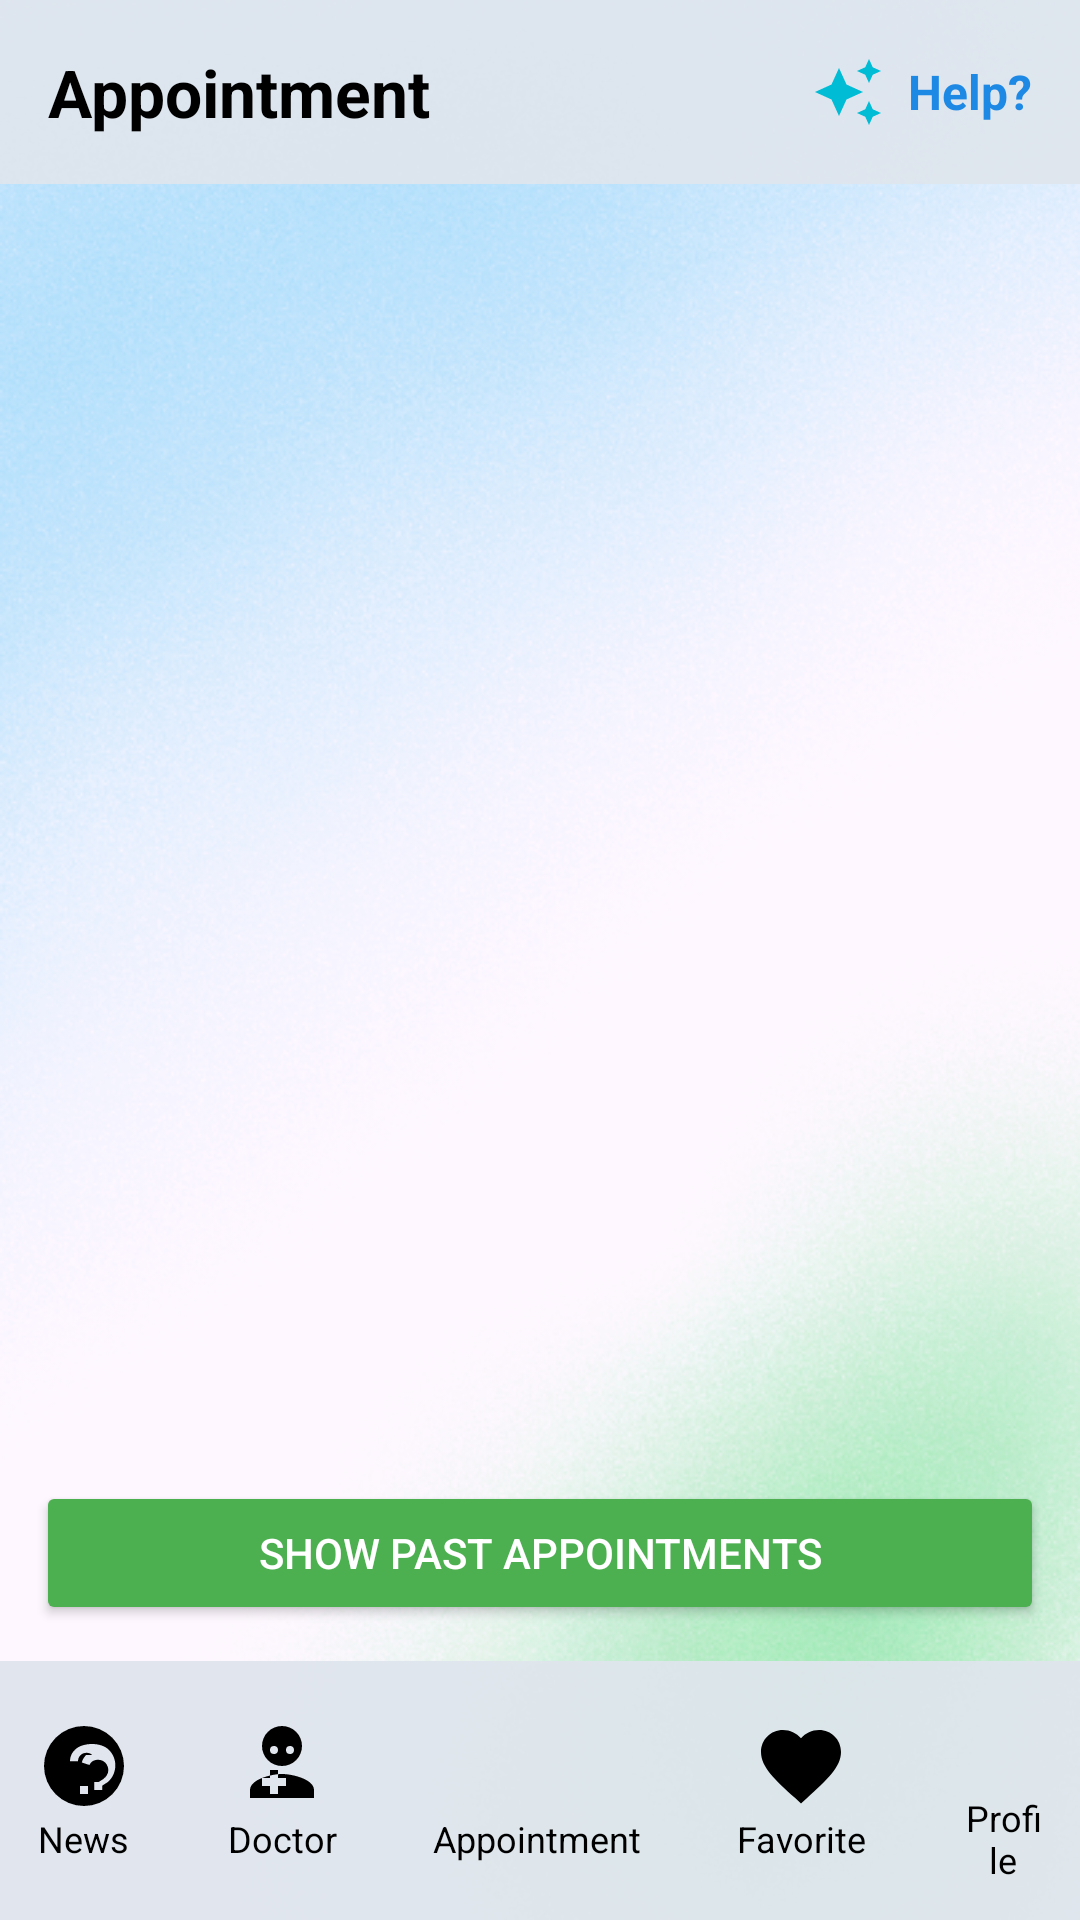

Produce the Android XML layout that renders to this screen, including the resource entries it uses.
<!-- AndroidManifest.xml: application theme Theme.Hospital_management_sem8 -->
<!-- res/layout/activity_patient_home.xml -->
<?xml version="1.0" encoding="utf-8"?>
<RelativeLayout xmlns:android="http://schemas.android.com/apk/res/android"
    android:layout_width="match_parent"
    android:layout_height="match_parent"
    android:background="@drawable/back">

    <LinearLayout
        android:id="@+id/header_section"
        android:layout_width="match_parent"
        android:layout_height="wrap_content"
        android:orientation="horizontal"
        android:background="#EEDFE6ED"
        android:padding="16dp"
        android:gravity="center_vertical">

        <TextView
            android:layout_width="wrap_content"
            android:layout_height="wrap_content"
            android:text="Appointment"
            android:textSize="22sp"
            android:textColor="#000000"
            android:textStyle="bold" />

        <View
            android:layout_width="0dp"
            android:layout_height="0dp"
            android:layout_weight="1" />

        <LinearLayout
            android:id="@+id/help_section"
            android:layout_width="wrap_content"
            android:layout_height="wrap_content"
            android:orientation="horizontal"
            android:gravity="center">

            <ImageView
                android:id="@+id/help_button"
                android:layout_width="24dp"
                android:layout_height="24dp"
                android:src="@drawable/ic_help"
                android:contentDescription="Help Icon"
                android:clickable="true"
                android:focusable="true"
                android:layout_marginEnd="8dp" />

            <TextView
                android:id="@+id/help_text"
                android:layout_width="wrap_content"
                android:layout_height="wrap_content"
                android:text="Help?"
                android:textSize="16sp"
                android:textColor="#1E88E5"
                android:textStyle="bold" />
        </LinearLayout>
    </LinearLayout>

    
    <Button
        android:id="@+id/toggleViewButton"
        android:layout_width="match_parent"
        android:layout_height="wrap_content"
        android:text="Show Past Appointments"
        android:layout_above="@id/bottom_nav"
        android:layout_margin="12dp"
        android:backgroundTint="@color/green"
        android:textColor="@android:color/white" />

    
    <androidx.recyclerview.widget.RecyclerView
        android:id="@+id/appointmentRecyclerView"
        android:layout_width="match_parent"
        android:layout_height="0dp"
        android:layout_above="@id/toggleViewButton"
        android:layout_below="@id/header_section"
        android:padding="12dp" />

    
    <LinearLayout
        android:id="@+id/bottom_nav"
        android:layout_width="match_parent"
        android:layout_height="wrap_content"
        android:layout_alignParentBottom="true"
        android:orientation="horizontal"
        android:background="#EEDFE6ED"
        android:padding="12dp"
        android:gravity="center">

        
        <LinearLayout
            android:id="@+id/news_icon"
            android:layout_width="wrap_content"
            android:layout_height="wrap_content"
            android:orientation="vertical"
            android:gravity="center">

            <ImageView
                android:layout_width="32dp"
                android:layout_height="32dp"
                android:src="@drawable/ic_news"
                android:contentDescription="News Icon" />

            <TextView
                android:layout_width="wrap_content"
                android:layout_height="wrap_content"
                android:text="News"
                android:textSize="12sp"
                android:textColor="@color/black"
                android:gravity="center" />
        </LinearLayout>

        
        <LinearLayout
            android:id="@+id/doctor_icon"
            android:layout_width="wrap_content"
            android:layout_height="wrap_content"
            android:orientation="vertical"
            android:gravity="center"
            android:layout_marginStart="32dp">

            <ImageView
                android:layout_width="32dp"
                android:layout_height="32dp"
                android:src="@drawable/ic_doctor"
                android:contentDescription="Doctor Icon" />

            <TextView
                android:layout_width="wrap_content"
                android:layout_height="wrap_content"
                android:text="Doctor"
                android:textSize="12sp"
                android:textColor="@color/black"
                android:gravity="center" />
        </LinearLayout>

        
        <LinearLayout
            android:id="@+id/articles_icon"
            android:layout_width="wrap_content"
            android:layout_height="wrap_content"
            android:orientation="vertical"
            android:gravity="center"
            android:layout_marginStart="32dp">

            <ImageView
                android:layout_width="32dp"
                android:layout_height="32dp"
                android:src="@drawable/ic_article"
                android:contentDescription="Articles Icon" />

            <TextView
                android:layout_width="wrap_content"
                android:layout_height="wrap_content"
                android:text="Appointment"
                android:textSize="12sp"
                android:textColor="@color/black"
                android:gravity="center" />
        </LinearLayout>

        
        <LinearLayout
            android:id="@+id/favorite_icon"
            android:layout_width="wrap_content"
            android:layout_height="wrap_content"
            android:orientation="vertical"
            android:gravity="center"
            android:layout_marginStart="32dp">

            <ImageView
                android:layout_width="32dp"
                android:layout_height="32dp"
                android:src="@drawable/ic_heart"
                android:contentDescription="Favorite Icon" />

            <TextView
                android:layout_width="wrap_content"
                android:layout_height="wrap_content"
                android:text="Favorite"
                android:textSize="12sp"
                android:textColor="@color/black"
                android:gravity="center" />
        </LinearLayout>

        
        <LinearLayout
            android:id="@+id/profile_icon"
            android:layout_width="wrap_content"
            android:layout_height="wrap_content"
            android:orientation="vertical"
            android:gravity="center"
            android:layout_marginStart="32dp">

            <ImageView
                android:layout_width="32dp"
                android:layout_height="32dp"
                android:src="@drawable/profile"
                android:contentDescription="Profile Icon" />

            <TextView
                android:layout_width="wrap_content"
                android:layout_height="wrap_content"
                android:text="Profile"
                android:textSize="12sp"
                android:textColor="@color/black"
                android:gravity="center" />
        </LinearLayout>

    </LinearLayout>
</RelativeLayout>
<!-- resources referenced by this layout -->
<resources>
  <color name="black">#FF000000</color>
  <color name="green">#4CAF50</color>
  <!-- drawable back: png bitmap (drawable, 288274 bytes) -->
  <!-- drawable ic_doctor (drawable) -->
  <vector xmlns:android="http://schemas.android.com/apk/res/android"
      android:width="24dp"
      android:height="24dp"
      android:viewportWidth="24"
      android:viewportHeight="24">
      <path
          android:fillColor="#000000"
          android:pathData="M12,2A5,5 0 1,1 7,7A5,5 0 0,1 12,2M12,14C9.33,14 4,15.34 4,18V20H20V18C20,15.34 14.67,14 12,14M10,7A1,1 0 1,0 11,8A1,1 0 0,0 10,7M14,7A1,1 0 1,0 15,8A1,1 0 0,0 14,7M13,17H11V19H9V17H7V15H9V13H11V15H13V17Z"/>
  </vector>
  <!-- drawable ic_heart (drawable) -->
  <vector xmlns:android="http://schemas.android.com/apk/res/android"
      android:width="24dp"
      android:height="24dp"
      android:viewportWidth="24"
      android:viewportHeight="24">
      <path
          android:fillColor="#000000"
          android:pathData="M12,21.35L10.55,20.03C5.4,15.36 2,12.27 2,8.5C2,5.42 4.42,3 7.5,3C9.24,3 10.91,3.81 12,5.08C13.09,3.81 14.76,3 16.5,3C19.58,3 22,5.42 22,8.5C22,12.27 18.6,15.36 13.45,20.04L12,21.35Z"/>
  </vector>
  <!-- drawable ic_help (drawable) -->
  <vector xmlns:android="http://schemas.android.com/apk/res/android" android:height="24dp" android:tint="#00BCD4" android:viewportHeight="24" android:viewportWidth="24" android:width="24dp">
        
      <path android:fillColor="@android:color/white" android:pathData="M19,9l1.25,-2.75L23,5l-2.75,-1.25L19,1l-1.25,2.75L15,5l2.75,1.25L19,9zM11.5,9.5L9,4 6.5,9.5 1,12l5.5,2.5L9,20l2.5,-5.5L17,12l-5.5,-2.5zM19,15l-1.25,2.75L15,19l2.75,1.25L19,23l1.25,-2.75L23,19l-2.75,-1.25L19,15z"/>
      
  </vector>
  <!-- drawable ic_news (drawable) -->
  <vector xmlns:android="http://schemas.android.com/apk/res/android"
      android:width="24dp"
      android:height="24dp"
      android:viewportWidth="24"
      android:viewportHeight="24">
      <path
          android:fillColor="#000000"
          android:pathData="M12,2A10,10 0 1,0 22,12A10,10 0 0,0 12,2M13,19H11V17H13M14.07,9.25C13.65,8.89 13.2,8.7 12.67,8.7C12.05,8.7 11.55,8.89 11.16,9.27C10.77,9.65 10.5,10.14 10.5,10.79H8.5C8.5,9.86 8.8,9.06 9.34,8.38C9.88,7.7 10.58,7.2 11.45,6.91C12.31,6.63 13.15,6.5 14,6.5C14.84,6.5 15.64,6.62 16.4,6.87C17.15,7.12 17.77,7.5 18.26,8C18.76,8.5 19.15,9.09 19.42,9.75C19.69,10.42 19.83,11.11 19.83,11.83C19.83,12.64 19.67,13.41 19.34,14.15C19.01,14.88 18.55,15.5 17.96,16L16.56,16.92V18H14.56V16H15.67L16.84,15.25C17.21,14.97 17.5,14.64 17.73,14.27C17.96,13.9 18.07,13.5 18.07,13.08C18.07,12.57 17.95,12.12 17.72,11.72C17.5,11.32 17.19,11 16.8,10.78C16.41,10.56 15.95,10.45 15.44,10.45C14.97,10.45 14.56,10.56 14.19,10.79C13.83,11.01 13.56,11.33 13.39,11.75L11.44,11.12C11.66,10.34 12.03,9.72 12.55,9.25H14.07Z"/>
  </vector>
  <style name="Theme.Hospital_management_sem8" parent="Base.Theme.Hospital_management_sem8" />
  <style name="Base.Theme.Hospital_management_sem8" parent="Theme.Material3.DayNight.NoActionBar">
          
          
      </style>
</resources>
